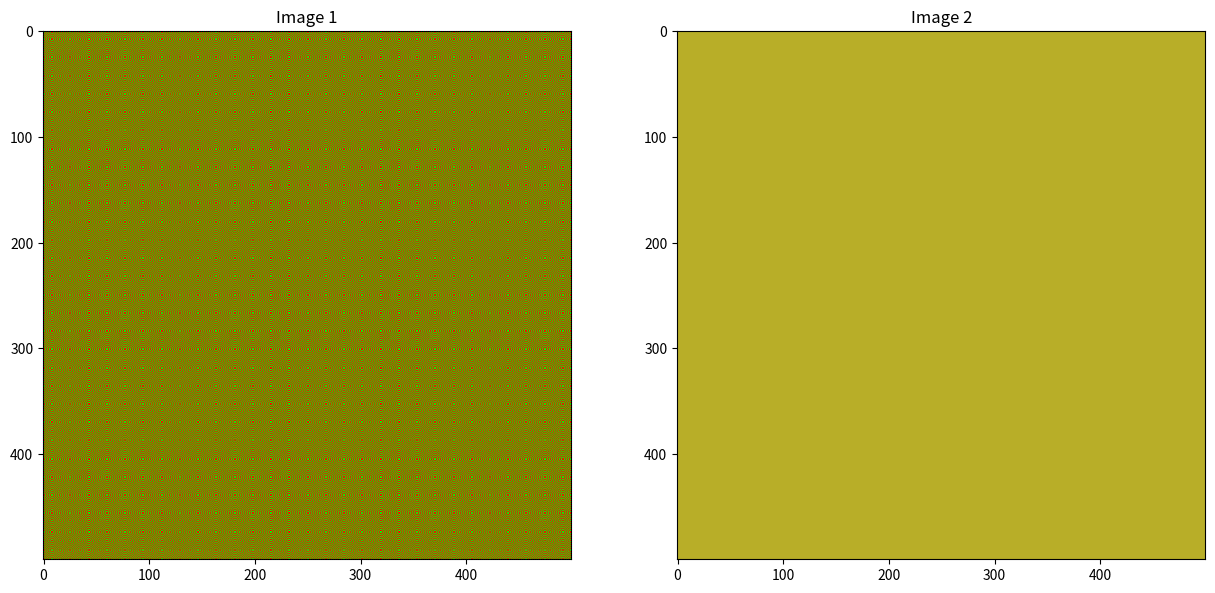

Python code for this plot:
import numpy as np
from matplotlib import pyplot as plt

# Create an image which have red and green pixels.
width, height = 500, 500
image_1 = np.zeros((height, width, 3))

for y in range(height):
    for x in range(width):
        if (x + y) % 2 == 0:
            image_1[y, x] = [1, 0, 0]  # Red
        else:
            image_1[y, x] = [0, 1, 0]  # Green

# Create another image which looks has the similar colour as the first image
image_2 = np.zeros((height, width, 3))
image_2[:, :] = [184/255, 174/255, 40/255]


# Show the images
fig, ax = plt.subplots(1, 2)
fig.set_size_inches(15, 7.5)
ax[0].imshow(image_1, interpolation='none')
ax[0].set_title('Image 1')
ax[1].imshow(image_2, interpolation='none')
ax[1].set_title('Image 2')
plt.show()









